The GitHub repository ryuaus26/VGG-16-Practice contains a labelled image folder "new plates" with 56 categories: Alabama, Alaska, American Samoa, Arizona, Arkansas, California, CNMI, Colorado, Connecticut, Delaware, Florida, Georgia, Guam, HAWAI, Idaho, Illinois, Indiana, Iowa, Kansas, Kentucky, Louisiana, Maine, Maryland, Massachusetts, Michigan, Minnesota, missippi, Missouri, Montana, Nebraska, Nevada, New Hampshire, New Jersey, New Mexico, New York, North Carolina, North Dakota, Ohio, Oklahoma, Oregon, Pennsylvania, Puerto Rico, Rhode Island, South Carolina, South Dakota, Tennessee, Texas, US Virgin Islands, Utah, Vermont, Virginia, Washington, Washington DC, West Virginia, Wisconsin, Wyoming. Examples follow, each with its label.

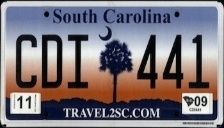
Label: South Carolina

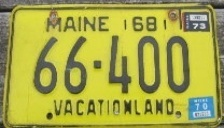
Label: Maine

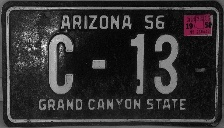
Label: Arizona

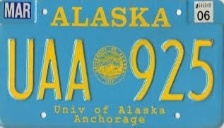
Label: Alaska

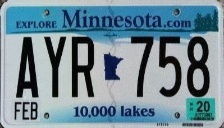
Label: Minnesota

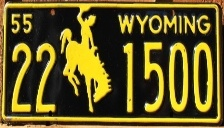
Label: Wyoming
